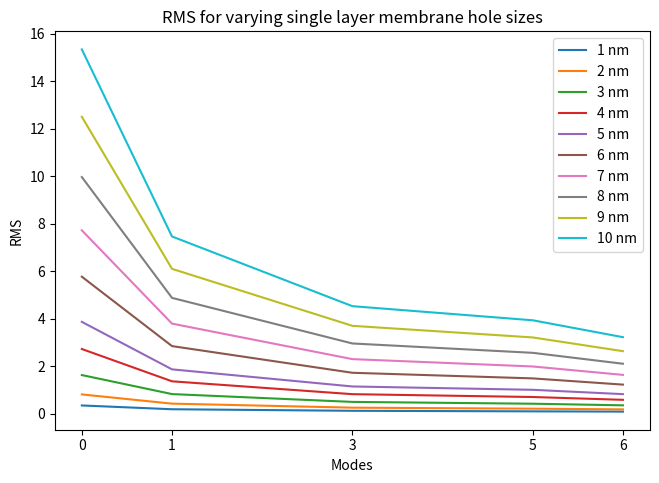

Reproduce this figure in Python.
import matplotlib.pyplot as plt
import numpy as np
fig = plt.figure()
x = np.zeros(5)
y = np.zeros(5)
RMS = np.array([[0.34876869,  0.18938546, 0.12407506, 0.10074879,  0.08974112],
                [0.81348904,  0.42539935, 0.25613696, 0.21323875,  0.18362789],
                [1.62905479,  0.82789468, 0.49859411, 0.42206707,  0.35481848],
                [2.72562078,  1.36543878, 0.82432755, 0.70459229,  0.5859104],
                [3.86834624,  1.86860316, 1.14843955, 1.0077887,  0.82560262],
                [5.76951934,  2.84784375, 1.7247009, 1.48853344,  1.22645908],
                [7.7216739,  3.79402227, 2.29978961, 1.98998895,  1.63601802],
                [9.96458781,  4.87791536, 2.95855463, 2.56468172,  2.1052925],
                [12.50183139, 6.10047193, 3.70136748, 3.21287784,   2.63447271],
                [15.33748917,   7.46276768, 4.52865011, 3.93489,   3.22377782]])
Index = [0, 1, 3, 5, 6]
for i in range(10):
    plt.plot(Index, RMS[i, :], label='{} nm'.format(i + 1))
    plt.legend(loc=1)
    plt.ylabel('RMS')
    kticks = Index
    ticklabels = ['0', '1', '3', '5', '6']
    plt.xticks(kticks, ticklabels)
    plt.xlabel('Modes')
    plt.title('RMS for varying single layer membrane hole sizes')
plt.subplots_adjust(left=0.05, bottom=None, right=0.98, top=0.94,
                    wspace=None, hspace=None)
plt.show()
